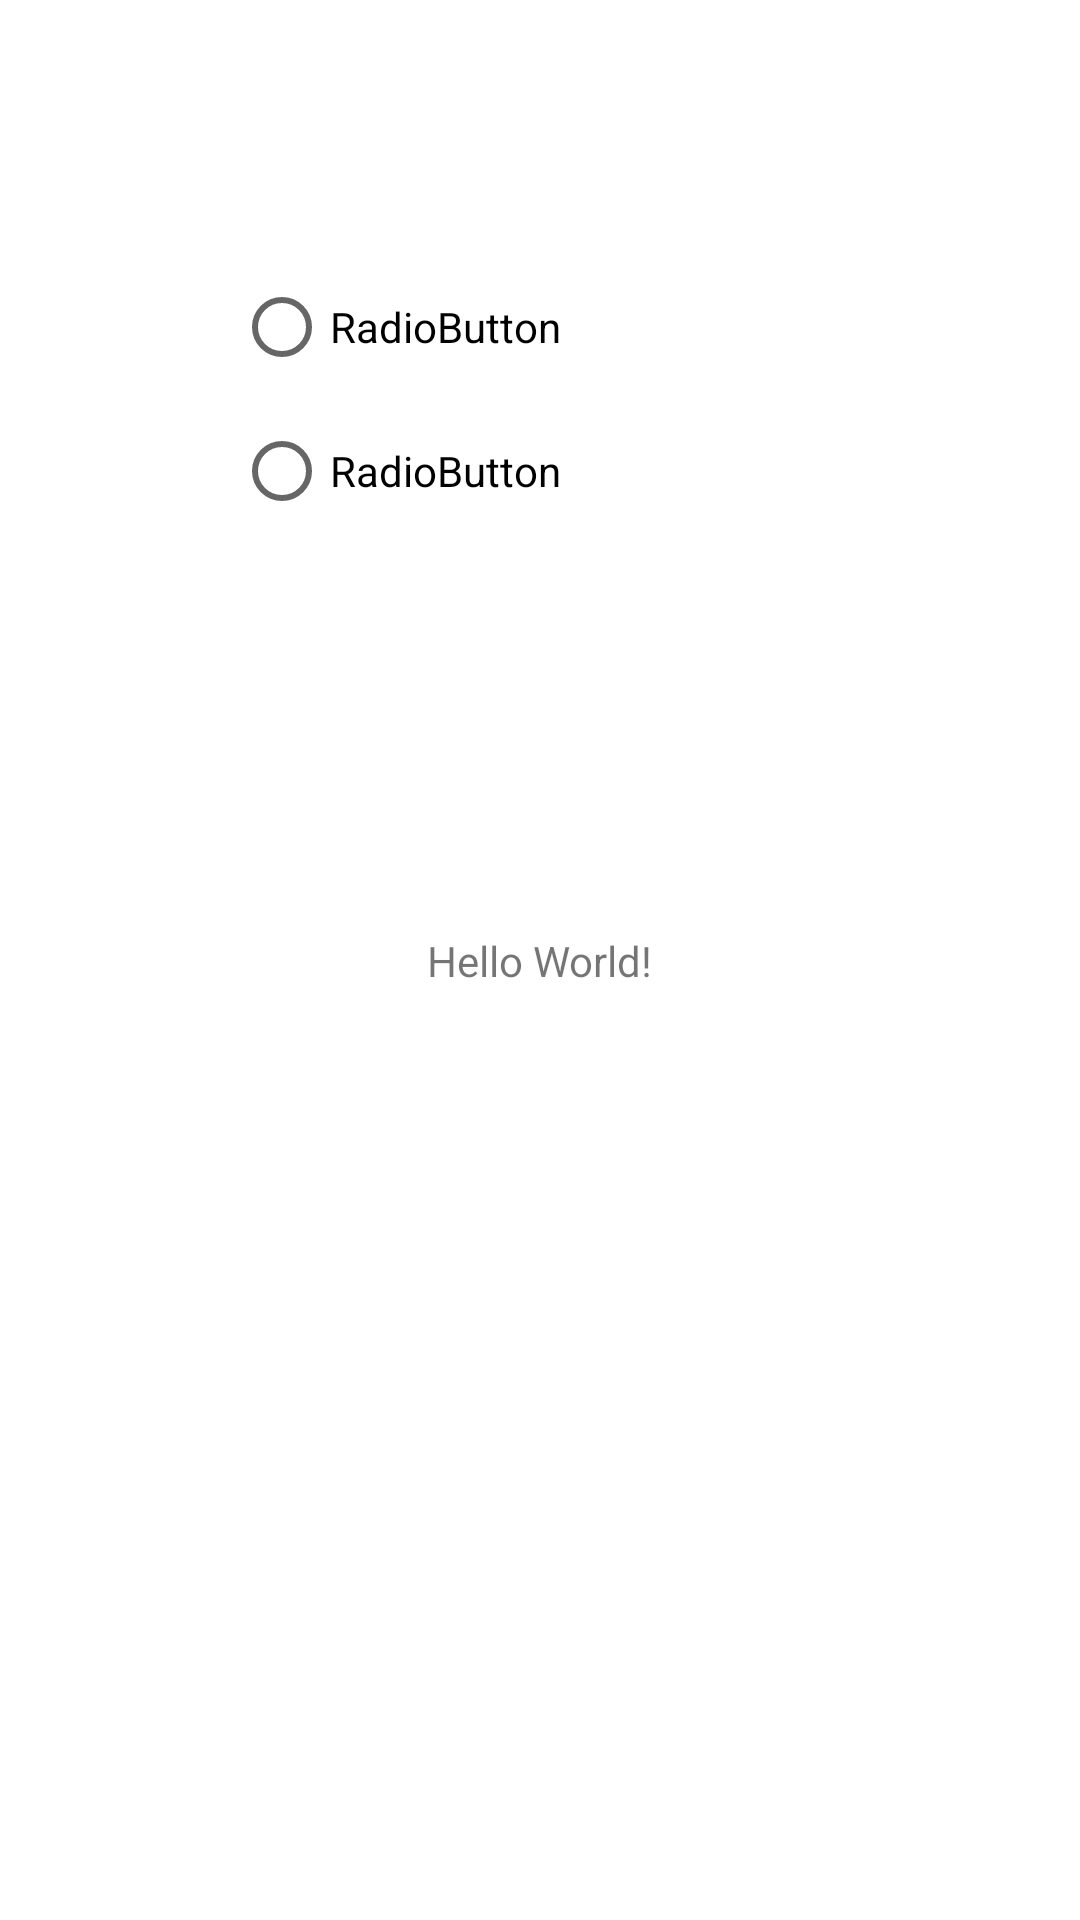

This screen was rendered from an Android layout file. Write that file and the resources it references.
<!-- AndroidManifest.xml: application theme Theme.LabsCM20212Gr06 -->
<!-- res/layout/activity_main.xml -->
<?xml version="1.0" encoding="utf-8"?>
<androidx.constraintlayout.widget.ConstraintLayout xmlns:android="http://schemas.android.com/apk/res/android"
    xmlns:app="http://schemas.android.com/apk/res-auto"
    xmlns:tools="http://schemas.android.com/tools"
    android:layout_width="match_parent"
    android:layout_height="match_parent"
    tools:context=".MainActivity">

    <TextView
        android:id="@+id/textView5"
        android:layout_width="wrap_content"
        android:layout_height="wrap_content"
        android:text="Hello World!"
        app:layout_constraintBottom_toBottomOf="parent"
        app:layout_constraintLeft_toLeftOf="parent"
        app:layout_constraintRight_toRightOf="parent"
        app:layout_constraintTop_toTopOf="parent" />

    <RadioGroup
        android:layout_width="204dp"
        android:layout_height="141dp"
        app:layout_constraintBottom_toTopOf="@+id/textView5"
        app:layout_constraintEnd_toEndOf="parent"
        app:layout_constraintStart_toStartOf="parent"
        app:layout_constraintTop_toTopOf="parent">

        <RadioButton
            android:id="@+id/radioButton"
            android:layout_width="wrap_content"
            android:layout_height="wrap_content"
            android:text="RadioButton" />

        <RadioButton
            android:id="@+id/radioButton2"
            android:layout_width="wrap_content"
            android:layout_height="wrap_content"
            android:text="RadioButton" />

    </RadioGroup>

</androidx.constraintlayout.widget.ConstraintLayout>
<!-- resources referenced by this layout -->
<resources>
  <style name="Theme.LabsCM20212Gr06" parent="Theme.MaterialComponents.DayNight.DarkActionBar">
          
          <item name="colorPrimary">@color/purple_500</item>
          <item name="colorPrimaryVariant">@color/purple_700</item>
          <item name="colorOnPrimary">@color/white</item>
          
          <item name="colorSecondary">@color/teal_200</item>
          <item name="colorSecondaryVariant">@color/teal_700</item>
          <item name="colorOnSecondary">@color/black</item>
          
          <item name="android:statusBarColor" tools:targetApi="l">?attr/colorPrimaryVariant</item>
          
      </style>
  <!-- not gathered from this repository: default colours our renderer supplied (Android Studio template values) -->
  <color name="purple_500">#FF6200EE</color>
  <color name="purple_700">#FF3700B3</color>
  <color name="teal_200">#FF03DAC5</color>
  <color name="teal_700">#FF018786</color>
  <color name="black">#FF000000</color>
  <color name="white">#FFFFFFFF</color>
</resources>
